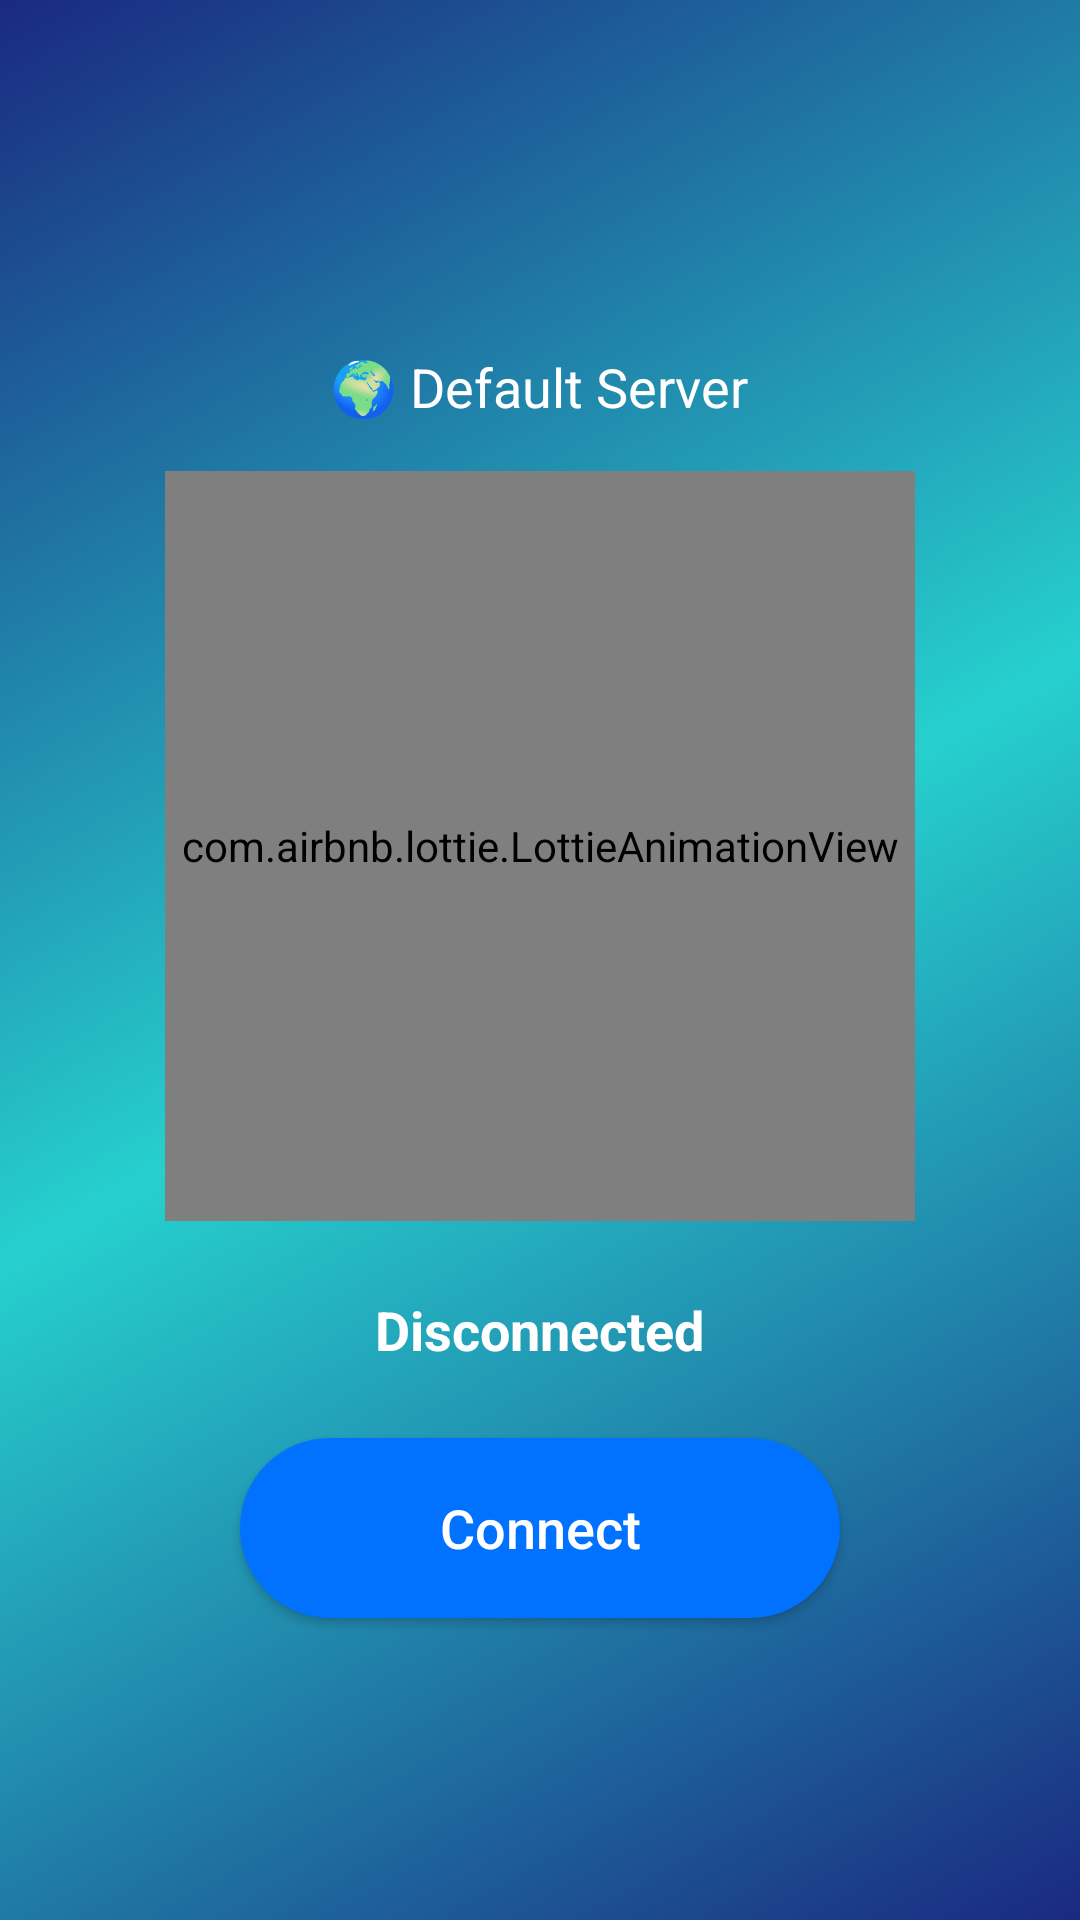

This screen was rendered from an Android layout file. Write that file and the resources it references.
<!-- AndroidManifest.xml: application theme Theme.ShadoVpn -->
<!-- res/layout/fragment_home.xml -->
<?xml version="1.0" encoding="utf-8"?>
<LinearLayout xmlns:android="http://schemas.android.com/apk/res/android"
    xmlns:app="http://schemas.android.com/apk/res-auto"
    android:orientation="vertical"
    android:gravity="center"
    android:layout_width="match_parent"
    android:layout_height="match_parent"
    android:padding="24dp"
    android:background="@drawable/gradient_background">

    <TextView
        android:id="@+id/txtServer"
        android:layout_width="wrap_content"
        android:layout_height="wrap_content"
        android:text="🌍 Default Server"
        android:textColor="#FFF"
        android:textSize="18sp"
        android:padding="16dp" />

    <com.airbnb.lottie.LottieAnimationView
        android:id="@+id/lottieVpn"
        android:layout_width="250dp"
        android:layout_height="250dp"
        app:lottie_autoPlay="true"
        app:lottie_loop="true"
        app:lottie_rawRes="@raw/vpn_disconnect_anim"
        android:layout_marginBottom="24dp" />

    <TextView
        android:id="@+id/txtStatus"
        android:layout_width="wrap_content"
        android:layout_height="wrap_content"
        android:text="Disconnected"
        android:textColor="#FFF"
        android:textSize="18sp"
        android:textStyle="bold"
        android:layout_marginBottom="24dp" />

    <Button
        android:id="@+id/btnToggle"
        android:layout_width="200dp"
        android:layout_height="60dp"
        android:text="Connect"
        android:textAllCaps="false"
        android:textSize="18sp"
        android:textColor="#FFF"
        android:background="@drawable/button_glow" />
</LinearLayout>
<!-- resources referenced by this layout -->
<resources>
  <!-- drawable button_glow (drawable) -->
  <shape xmlns:android="http://schemas.android.com/apk/res/android"
      android:shape="rectangle">
      <solid android:color="#0072FF"/>
      <corners android:radius="30dp"/>
  </shape>
  <!-- drawable gradient_background (drawable) -->
  <shape xmlns:android="http://schemas.android.com/apk/res/android"
      android:shape="rectangle">
  
      <gradient
          android:type="linear"
          android:angle="135"
          android:startColor="#1A2980"
          android:centerColor="#26D0CE"
          android:endColor="#1A2980" />
  </shape>
  <style name="Theme.ShadoVpn" parent="Base.Theme.ShadoVpn" />
  <style name="Base.Theme.ShadoVpn" parent="Theme.Material3.DayNight.NoActionBar">
          
          
      </style>
</resources>
